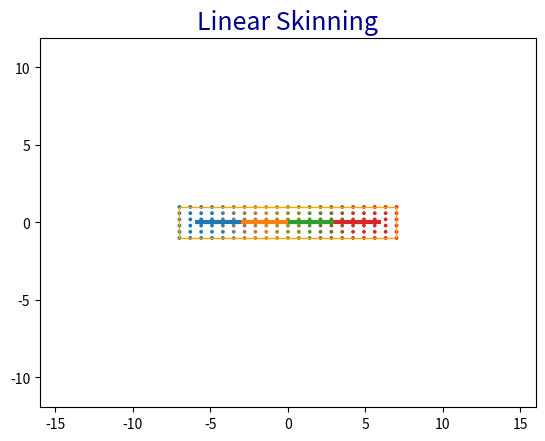
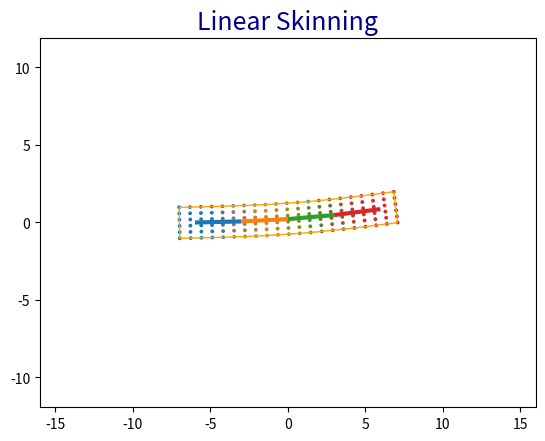
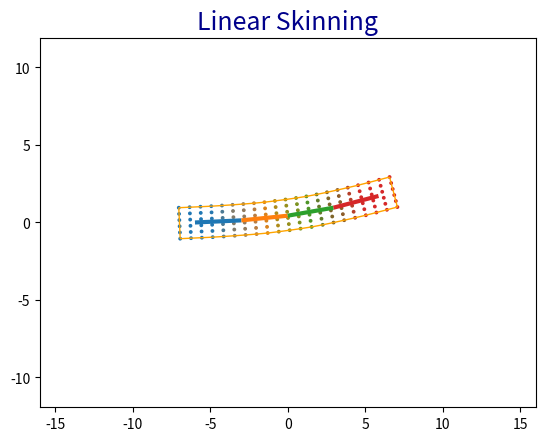
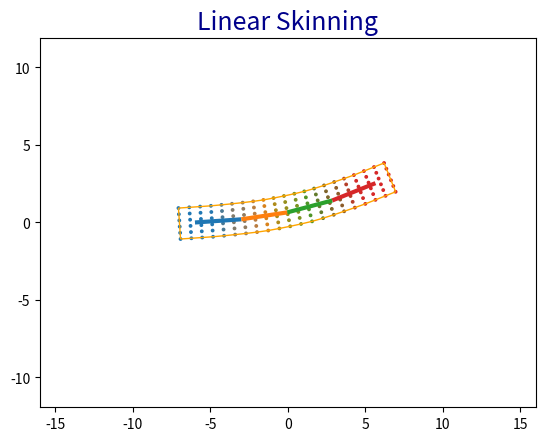
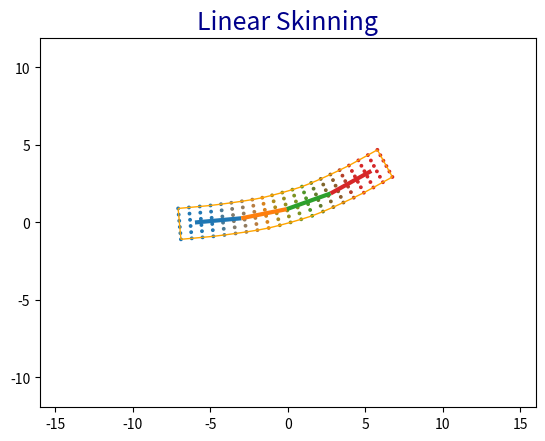
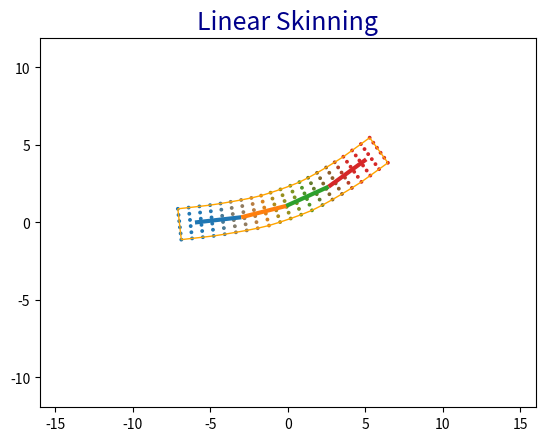
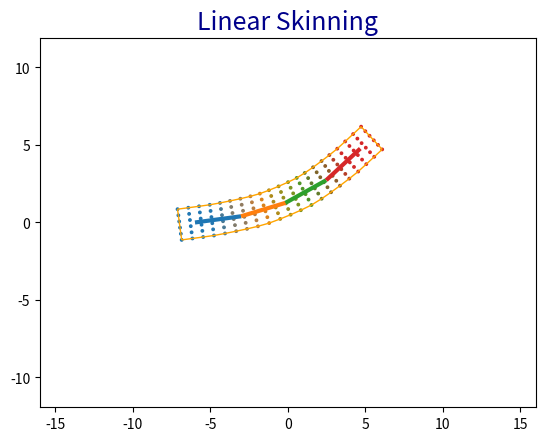
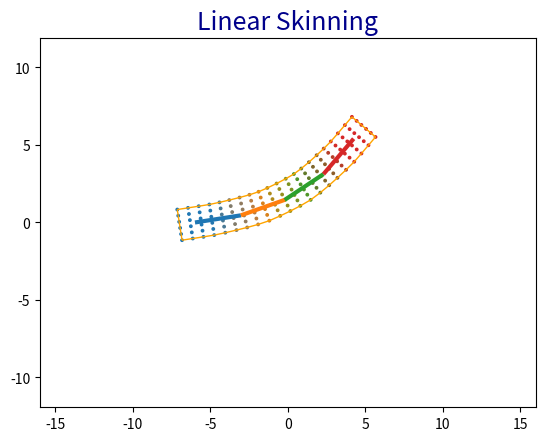
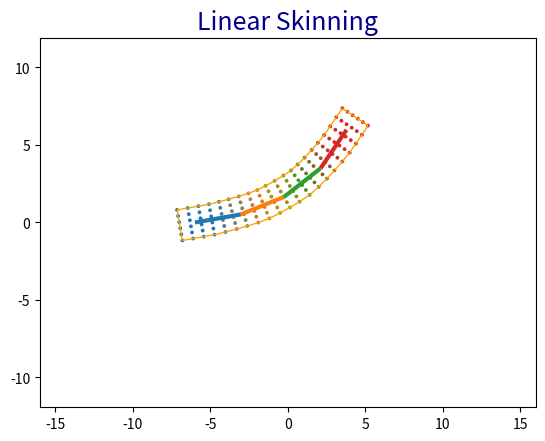
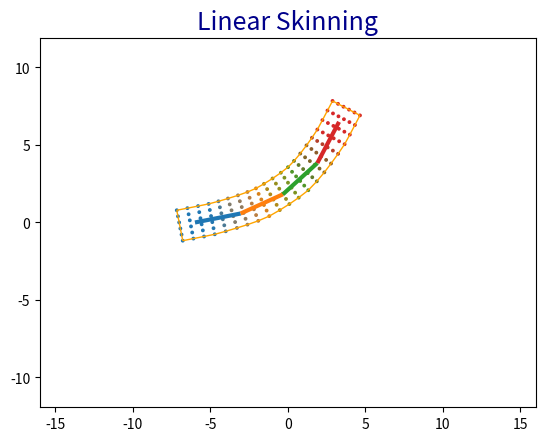
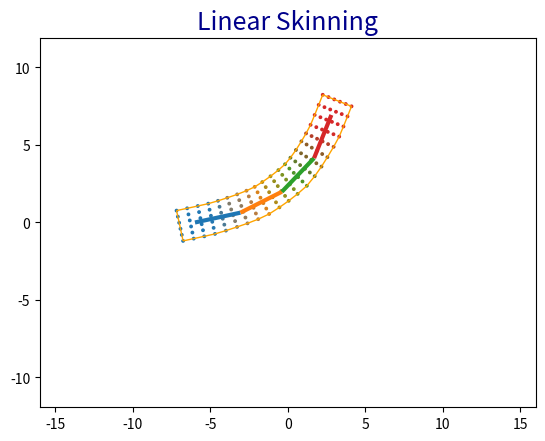
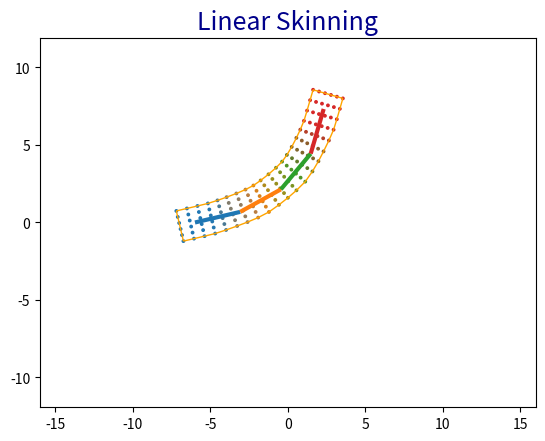
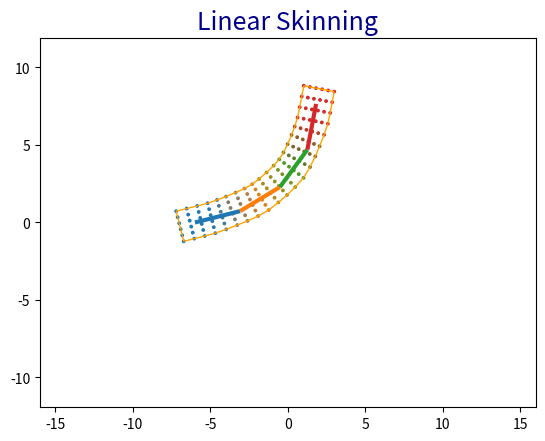
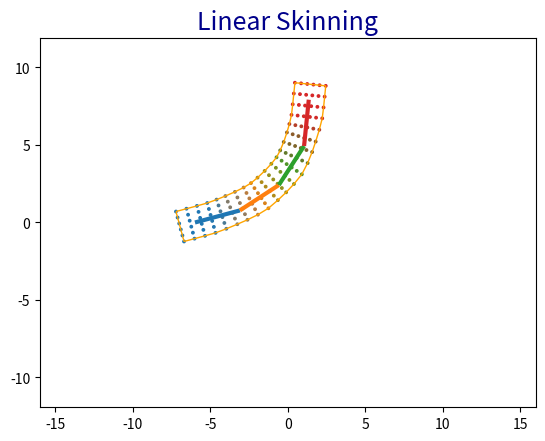
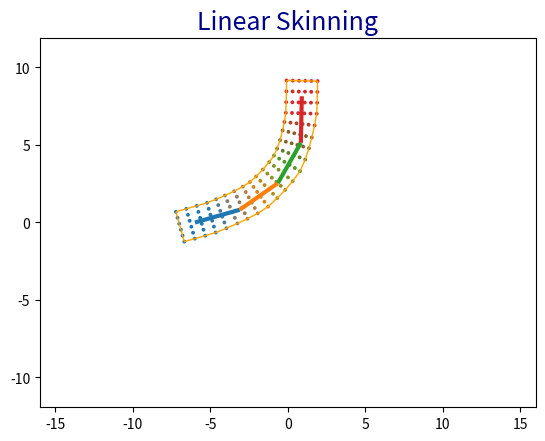
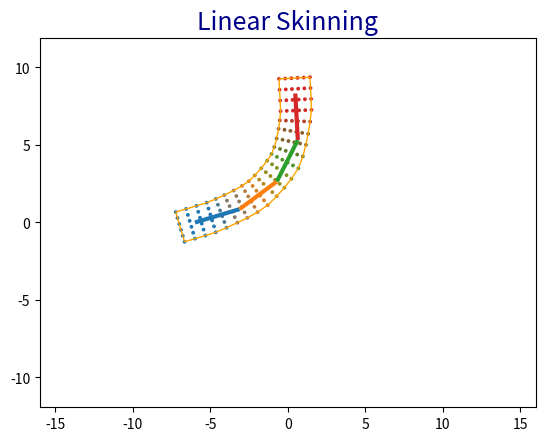

Write the Python code that produced these figures, in order.
"""
[redacted]
@description : Linear Blend Skinning (Skeletal Subspace Deformation)
"""
import numpy as np
import matplotlib.pyplot as plt
from matplotlib.collections import LineCollection
from matplotlib import colors as mcolors

# TODO - see bone_children[0] : add support for multiple children per bone

'''
User Parameters
'''
NUM_FRAMES = 97
FRAME_TIME_STEP = 1.0 / 24.0

BEAM_MIN_X = -7.0
BEAM_MIN_Y = -1.0
BEAM_MAX_X = 7.0
BEAM_MAX_Y = 1.0
BEAM_CELL_X = 20
BEAM_CELL_Y = 5

BIDDING_MAX_INFLUENCES = 3

RENDER_FOLDER_PATH = "" # specify a folder to export png files
# Used command  "magick -loop 0 -delay 4 *.png out.gif"  to convert from png to animated gif

def distance_from_segment(p, seg_p1, seg_p2):
    '''
    Distance from segment [seg_p1, seg_p2] and point p
    '''
    d = seg_p2 - seg_p1
    d_norm = np.linalg.norm(d)
    d_normalized = d / d_norm
    t = np.dot(p - seg_p1, d_normalized)
    t = min(max(t, 0.0), d_norm)
    projected_p = seg_p1 + d_normalized * t
    return np.linalg.norm(p - projected_p)

class Bone:
    def __init__(self, length = 1.0, rotation = 0.0):
        self.length = length
        self.rotation = rotation # in degrees
        self.rotation_animation = lambda time : rotation
        # hirerarchy info
        self.bone_parent = None
        self.bone_children = []

    def get_homogenous_transform(self):
        '''
        3x3 Matrix combining rotation and displacement
        where R is 2x2 rotation matrix
        and d is 2d vector
        | R  d |
        | 0  1 |
        '''
        H = np.zeros((3,3))
        cos = np.cos(np.deg2rad(self.rotation))
        sin = np.sin(np.deg2rad(self.rotation))
        H[0, 0] = cos
        H[1, 1] = cos
        H[0, 1] = -sin
        H[1, 0] = sin
        H[0, 2] = cos * self.length
        H[1, 2] = sin * self.length
        H[2, 2] = 1.0
        return H

    def animate(self, time):
        self.rotation = self.rotation_animation(time)

class Skeleton:
    def __init__(self, root_position, root_bone):
        self.root_position = np.asarray(root_position)
        self.root_bone = root_bone
        self.bones = []

    def add_bone(self, bone, bone_parent = None):
        self.bones.append(bone)
        if bone_parent is not None:
            bone.bone_parent = bone_parent
            bone_parent.bone_children.append(bone)

    def get_homogenous_transform(self):
        H = np.identity(3)
        H[0, 2] = self.root_position[0]
        H[1, 2] = self.root_position[1]
        return H

    def attach_mesh(self, mesh, max_influences, kernel_func):
        num_vertices = len(mesh.vertex_buffer)
        num_bones = len(self.bones)
        mesh.weights_map = np.zeros((num_bones, num_vertices))
        mesh.local_homogenous_vertex = np.zeros((num_vertices, 3))
        bone_segments = self.get_bone_segments()

        # Compute weights per bone per vertices (weights map) from kernel function
        for vertex_id, vertex in enumerate(mesh.vertex_buffer):
            for bone_id, bone_seg in enumerate (bone_segments):
                distance = distance_from_segment(vertex, bone_seg[0], bone_seg[1])
                mesh.weights_map[bone_id][vertex_id] = kernel_func(distance)

        # Updates the weights map by limiting ...
        # the number of influences from the n closest vertices
        num_influences = min(num_bones, max_influences)
        for vertex_id, vertex in enumerate(mesh.vertex_buffer):
            vertex_weights = np.zeros(num_bones)
            for bone_id, bone_seg in enumerate (bone_segments):
                vertex_weights[bone_id] = mesh.weights_map[bone_id][vertex_id]

            vertex_weigths_sorted_index = np.argsort(vertex_weights)
            for vtx_id in range(num_bones - num_influences):
                vertex_weights[vertex_weigths_sorted_index[vtx_id]] = 0.0

            vertex_weights /= np.sum(vertex_weights)
            for bone_id, bone_seg in enumerate (bone_segments):
                mesh.weights_map[bone_id][vertex_id] = vertex_weights[bone_id]

        # Compute the local space for each vertices
        bone_transforms = self.get_bone_homogenous_transforms()

        for vertex_id, vertex in enumerate(mesh.vertex_buffer):
            # Compute the concatenated weighted bone transformation
            T = np.zeros((3,3))
            for bone_id, bone_transform in enumerate(bone_transforms):
                weight = mesh.weights_map[bone_id][vertex_id]
                T += (bone_transforms[bone_id] * weight)

            # Compute the vertex in local space
            vertex_homogenous = np.ones(3)
            vertex_homogenous[0:2] = vertex
            local_vertex_homogenous = np.matmul(np.linalg.inv(T), vertex_homogenous)
            mesh.local_homogenous_vertex[vertex_id] = local_vertex_homogenous

        # Update the world space vertices from the local_homogenous_vertex
        # It should not modify the current configuration and only used for debugging
        self.update_mesh(mesh)


    def get_bone_homogenous_transforms(self):
        '''
        Returns the world space transform of each bones
        '''
        num_bones = len(self.bones)
        bone_transforms = np.zeros((num_bones,3,3))

        H = self.get_homogenous_transform()
        bone_id = 0

        bone = self.root_bone
        while bone is not None:
            # Concatenate transformation matrice
            bone_H = bone.get_homogenous_transform()
            H = np.matmul(H, bone_H)

            # Go to the children
            if len(bone.bone_children) > 0:
                bone = bone.bone_children[0]
            else:
                bone = None

            bone_transforms[bone_id] = H
            bone_id += 1

        return bone_transforms

    def get_bone_segments(self):
        homogenous_coordinate = np.asarray([0.0, 0.0, 1.0])
        bone_transforms = self.get_bone_homogenous_transforms()

        segments = []

        H = self.get_homogenous_transform()

        prev_pos = np.matmul(H, homogenous_coordinate)

        for bone_id, bone_H in enumerate(bone_transforms):

            next_pos = np.matmul(bone_H, homogenous_coordinate)
            segments.append([prev_pos[0:2], next_pos[0:2]])
            prev_pos = next_pos

        return segments

    def animate(self, time):
        for bone in self.bones:
            bone.animate(time)

    def update_mesh(self, mesh):
        bone_transforms = self.get_bone_homogenous_transforms()
        for vertex_id, vertex in enumerate(mesh.vertex_buffer):

            T = np.zeros((3,3))
            for bone_id, bone_transform in enumerate(bone_transforms):
                weight = mesh.weights_map[bone_id][vertex_id]
                T += (bone_transforms[bone_id] * weight)

            world_vertex_homogenous = np.matmul(T, mesh.local_homogenous_vertex[vertex_id])
            vertex[0] = world_vertex_homogenous[0]
            vertex[1] = world_vertex_homogenous[1]

class Mesh:
    '''
    Mesh contains a vertex buffer, index buffer and weights map for binding
    '''
    def __init__(self, vertex_buffer, index_buffer):
        self.vertex_buffer = np.asarray(vertex_buffer)
        self.index_buffer = np.asarray(index_buffer)
        self.weights_map = None # influence for each bones
        self.local_homogenous_vertex = None

    def get_boundary_segments(self):
        segments = []

        for vertex_ids in self.index_buffer:
            segments.append([self.vertex_buffer[vertex_ids[0]],
                             self.vertex_buffer[vertex_ids[1]]])

        return segments

def create_beam_mesh(min_x, min_y, max_x, max_y, cell_x, cell_y):
    '''
    Creates a mesh as a beam
    Example of beam with cell_x(3) and cell_y(2):
        |8 .. 9 .. 10 .. 11
        |4 .. 5 .. 6  .. 7
        |0 .. 1 .. 2  .. 3
    '''
    num_vertices = (cell_x + 1) * (cell_y + 1)
    vertex_buffer = np.zeros((num_vertices,2))

    # Set Points
    vertex_id = 0
    axisx = np.linspace(min_x, max_x, num=cell_x+1, endpoint=True)
    axisy = np.linspace(min_y, max_y, num=cell_y+1, endpoint=True)

    for j in range(cell_y+1):
        for i in range(cell_x+1):
            vertex_buffer[vertex_id] = (axisx[i], axisy[j])
            vertex_id += 1

    # Set Edge Indices
    cell_to_ids = lambda i, j: i + (j*(cell_x+1))
    edge_indices = []
    for j in range(cell_y):
        ids = [cell_to_ids(0, j), cell_to_ids(0, j+1)]
        edge_indices.append(ids)
        ids = [cell_to_ids(cell_x, j), cell_to_ids(cell_x, j+1)]
        edge_indices.append(ids)

    for i in range(cell_x):
        ids = [cell_to_ids(i, 0), cell_to_ids(i+1, 0)]
        edge_indices.append(ids)
        ids = [cell_to_ids(i, cell_y), cell_to_ids(i+1, cell_y)]
        edge_indices.append(ids)

    index_buffer = np.array(edge_indices, dtype=int)

    return Mesh(vertex_buffer, index_buffer)

def create_skeleton_with_4_bones():
    '''
    Create a skeleton object
    '''
    root_bone = Bone(length = 3.0, rotation = 0.0)
    bone1 = Bone(length = 3.0, rotation = 0.0)
    bone2 = Bone(length = 3.0, rotation = 0.0)
    bone3 = Bone(length = 3.0, rotation = 0.0)

    root_bone.rotation_animation = lambda time : np.sin(time / 2.0 * np.pi) * 20.0
    bone1.rotation_animation = lambda time : np.sin(time / 2.0 * np.pi) * 24.0
    bone2.rotation_animation = lambda time : np.sin(time / 2.0 * np.pi) * 32.0
    bone3.rotation_animation = lambda time : np.sin(time / 2.0 * np.pi) * 36.0

    skeleton = Skeleton([-6.0, 0.0], root_bone)
    skeleton.add_bone(root_bone)
    skeleton.add_bone(bone1, root_bone)
    skeleton.add_bone(bone2, bone1)
    skeleton.add_bone(bone3, bone2)

    return skeleton

def create_skeleton_with_2_bones():
    '''
    Create a skeleton object
    '''
    root_bone = Bone(length = 6.0, rotation = 0.0)
    bone1 = Bone(length = 6.0, rotation = 0.0)

    root_bone.rotation_animation = lambda time : np.sin(time / 2.0 * np.pi) * 0
    bone1.rotation_animation = lambda time : np.sin(time / 2.0 * np.pi) * 90

    skeleton = Skeleton([-6.0, 0.0], root_bone)
    skeleton.add_bone(root_bone)
    skeleton.add_bone(bone1, root_bone)

    return skeleton

def draw(mesh, skeleton, frame_id):
    '''
    Drawing function to display the mesh and skeleton
    '''
    fig = plt.figure()
    font = {'color':  'darkblue',
                 'weight': 'normal',
                 'size': 18}
    ax = fig.add_subplot(111)
    ax.axis('equal')
    ax.set_xlim(-16, 16)
    ax.set_ylim(-16, 16)
    plt.title('Linear Skinning', fontdict = font)

    colors_template = [mcolors.to_rgba(c)
          for c in plt.rcParams['axes.prop_cycle'].by_key()['color']]

    # Draw mesh (points and edges)
    x, y = zip(*mesh.vertex_buffer)
    point_colors = np.ones((len(mesh.vertex_buffer), 4))

    num_bones = len(skeleton.bones)
    num_vertices = len(mesh.vertex_buffer)
    for vertex_id in range(num_vertices):
        point_color = np.zeros(3)

        for bone_id in range(num_bones):
            weight = mesh.weights_map[bone_id][vertex_id]
            point_color += (np.asarray(colors_template[bone_id])[0:3] * weight)

        point_colors[vertex_id][0:3] = point_color

    ax.scatter(x, y, color=point_colors, s=3.0)

    segments = mesh.get_boundary_segments()
    line_segments = LineCollection(segments,
                               linewidths=1.0,
                               colors='orange',
                               linestyles='-',
                               alpha=1.0)
    ax.add_collection(line_segments)

    # Draw skeleton
    segments = skeleton.get_bone_segments()
    line_segments = LineCollection(segments,
                                   linewidths=3.0,
                                   colors=colors_template,
                                   linestyles='-',
                                   alpha=1.0)

    ax.add_collection(line_segments)
    plt.show()

    # Export figure into a png file
    if len(RENDER_FOLDER_PATH) > 0:
        filename = str(frame_id).zfill(4) + " .png"
        fig.savefig(RENDER_FOLDER_PATH + "/" + filename)


def main():
    '''
    Main
    '''
    mesh = create_beam_mesh(BEAM_MIN_X, BEAM_MIN_Y, BEAM_MAX_X, BEAM_MAX_Y, BEAM_CELL_X, BEAM_CELL_Y)
    skeleton = create_skeleton_with_4_bones()

    kernal_parameter = 1.0
    kernel_function = lambda v : np.exp(-np.square((v * kernal_parameter)))
    skeleton.attach_mesh(mesh, max_influences = BIDDING_MAX_INFLUENCES, kernel_func = kernel_function)
    draw(mesh, skeleton, 0)

    for frame_id in range(1, NUM_FRAMES):
        skeleton.animate(frame_id * FRAME_TIME_STEP)
        skeleton.update_mesh(mesh)
        draw(mesh, skeleton, frame_id)

if __name__ == '__main__':
    main()


